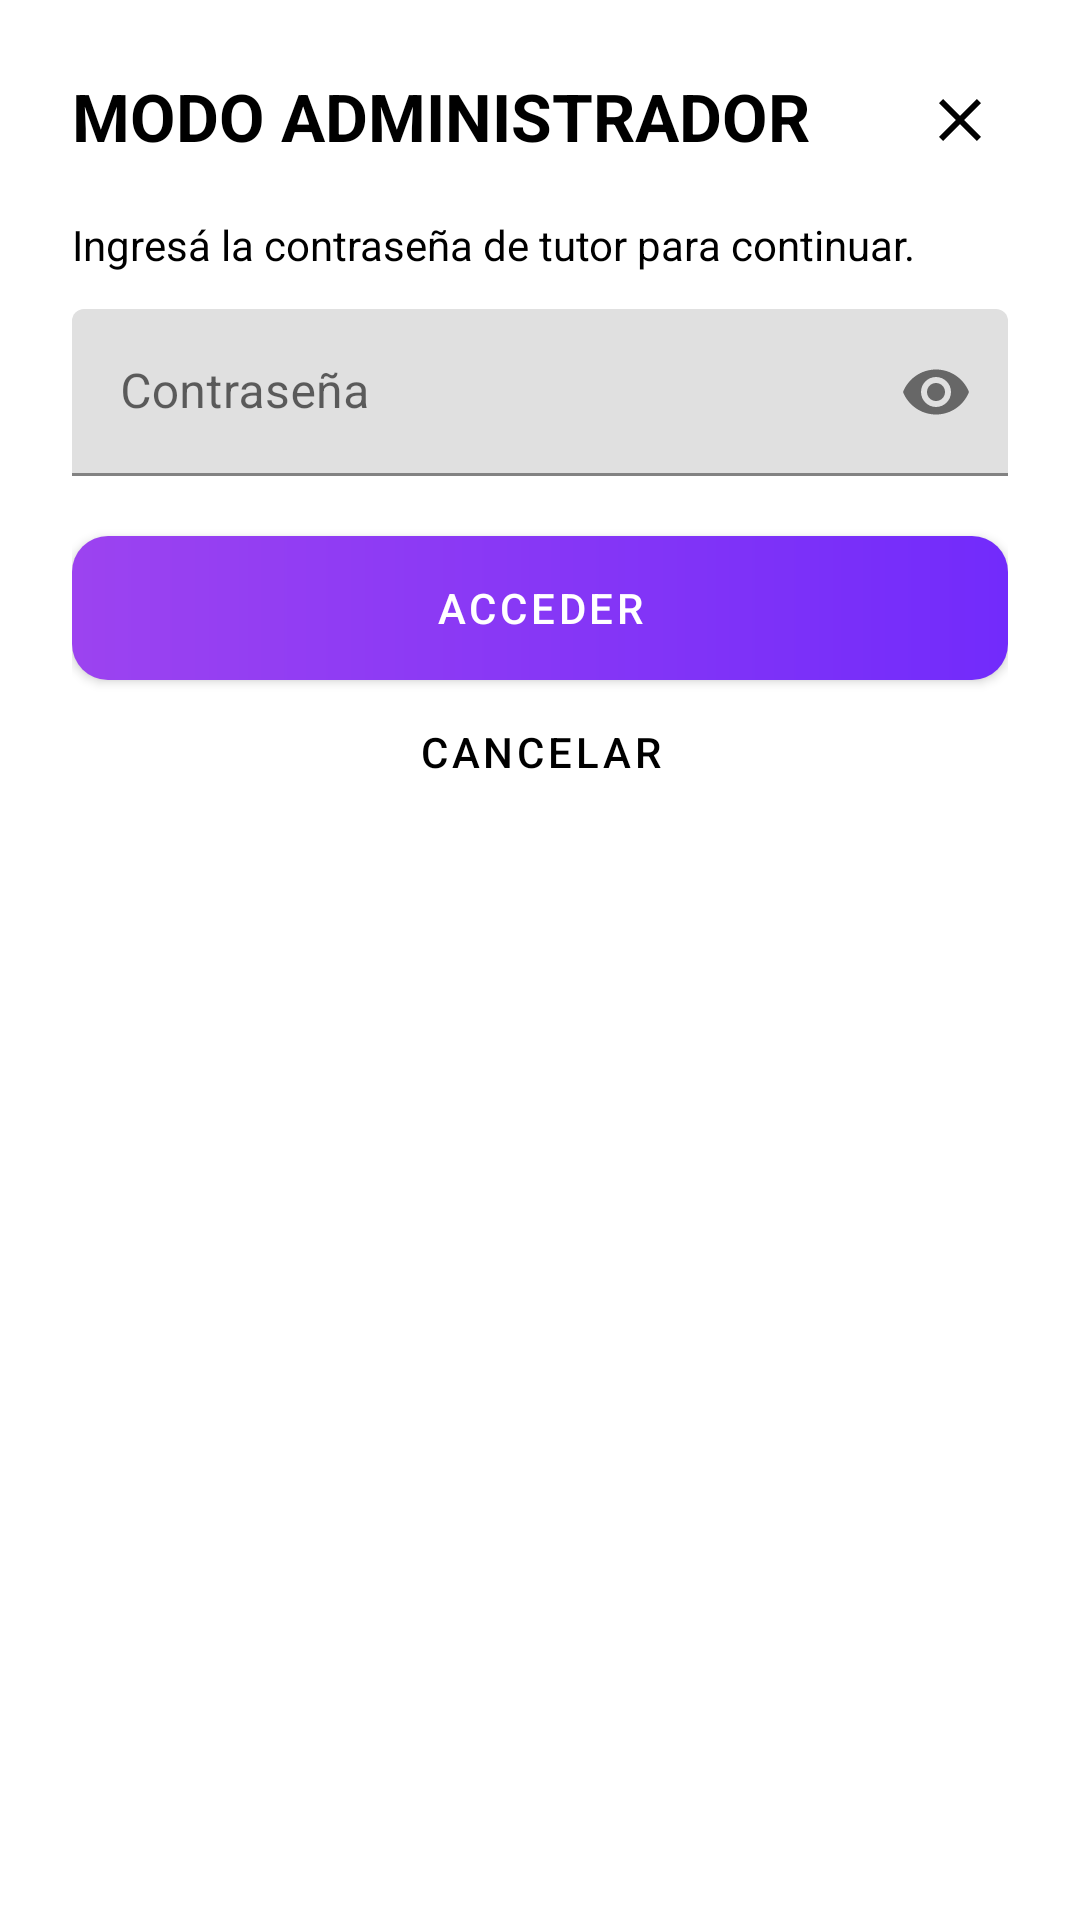

Reconstruct the res/layout file that produces this screen, plus the resources it refers to.
<!-- AndroidManifest.xml: application theme Theme.Comunic -->
<!-- res/layout/dialog_administrar_perfiles.xml -->
<?xml version="1.0" encoding="utf-8"?>
<com.google.android.material.card.MaterialCardView
    xmlns:android="http://schemas.android.com/apk/res/android"
    xmlns:app="http://schemas.android.com/apk/res-auto"
    android:layout_width="match_parent"
    android:layout_height="wrap_content"
    android:layout_margin="12dp"
    app:cardCornerRadius="20dp"
    app:cardBackgroundColor="@color/color5"
    app:cardElevation="0dp">

    <LinearLayout
        android:layout_width="match_parent"
        android:layout_height="wrap_content"
        android:orientation="vertical"
        android:padding="24dp">

        <RelativeLayout
            android:layout_width="match_parent"
            android:layout_height="wrap_content">

            <TextView
                android:layout_width="wrap_content"
                android:layout_height="wrap_content"
                android:text="Modo administrador"
                android:textStyle="bold"
                android:textSize="22sp"
                android:textAllCaps="true"
                android:textColor="@color/color1"/>

            <ImageButton
                android:id="@+id/btnCerrar"
                android:layout_width="32dp"
                android:layout_height="32dp"
                android:layout_alignParentEnd="true"
                android:background="@android:color/transparent"
                android:src="@drawable/ic_close"
                app:tint="@color/color1"/>

        </RelativeLayout>

        <TextView
            android:layout_width="match_parent"
            android:layout_height="wrap_content"
            android:layout_marginTop="16dp"
            android:text="Ingresá la contraseña de tutor para continuar."
            android:textColor="@color/color1"/>

        <com.google.android.material.textfield.TextInputLayout
            android:id="@+id/passwordLayout"
            android:layout_width="match_parent"
            android:layout_height="wrap_content"
            android:layout_marginTop="12dp"
            app:endIconMode="password_toggle">

            <com.google.android.material.textfield.TextInputEditText
                android:id="@+id/editPassword"
                android:layout_width="match_parent"
                android:layout_height="wrap_content"
                android:hint="Contraseña"
                android:inputType="textPassword"/>

        </com.google.android.material.textfield.TextInputLayout>

        <com.google.android.material.button.MaterialButton
            android:id="@+id/btnIngresar"
            android:layout_width="match_parent"
            android:layout_height="wrap_content"
            android:layout_marginTop="20dp"
            android:text="Acceder"
            android:textColor="@color/color5"
            app:backgroundTint="@null"
            android:background="@drawable/gradient_purple"/>

        <com.google.android.material.button.MaterialButton
            android:id="@+id/btnCancelar"
            style="@style/Widget.MaterialComponents.Button.TextButton"
            android:layout_width="match_parent"
            android:layout_height="wrap_content"
            android:text="Cancelar"
            android:textColor="@color/color1"/>

    </LinearLayout>

</com.google.android.material.card.MaterialCardView>
<!-- resources referenced by this layout -->
<resources>
  <color name="color1">#000000</color>
  <color name="color5">#FFFFFF</color>
  <!-- drawable gradient_purple (drawable) -->
  <?xml version="1.0" encoding="utf-8"?>
  <shape xmlns:android="http://schemas.android.com/apk/res/android">
  
      <corners android:radius="12dp"/>
  
      <gradient
          android:startColor="#9C43F0"
          android:endColor="#722BFB"
          android:angle="0"/>
  
  </shape>
  <!-- drawable ic_close (drawable) -->
  <vector xmlns:android="http://schemas.android.com/apk/res/android" android:height="24dp" android:tint="#050504" android:viewportHeight="24" android:viewportWidth="24" android:width="24dp">
        
      <path android:fillColor="@android:color/white" android:pathData="M19,6.41L17.59,5 12,10.59 6.41,5 5,6.41 10.59,12 5,17.59 6.41,19 12,13.41 17.59,19 19,17.59 13.41,12z"/>
      
  </vector>
  <style name="Theme.Comunic" parent="Theme.MaterialComponents.Light.NoActionBar">
          <item name="colorPrimary">@color/color1</item>
          <item name="android:statusBarColor">@color/color5</item>
      </style>
</resources>
